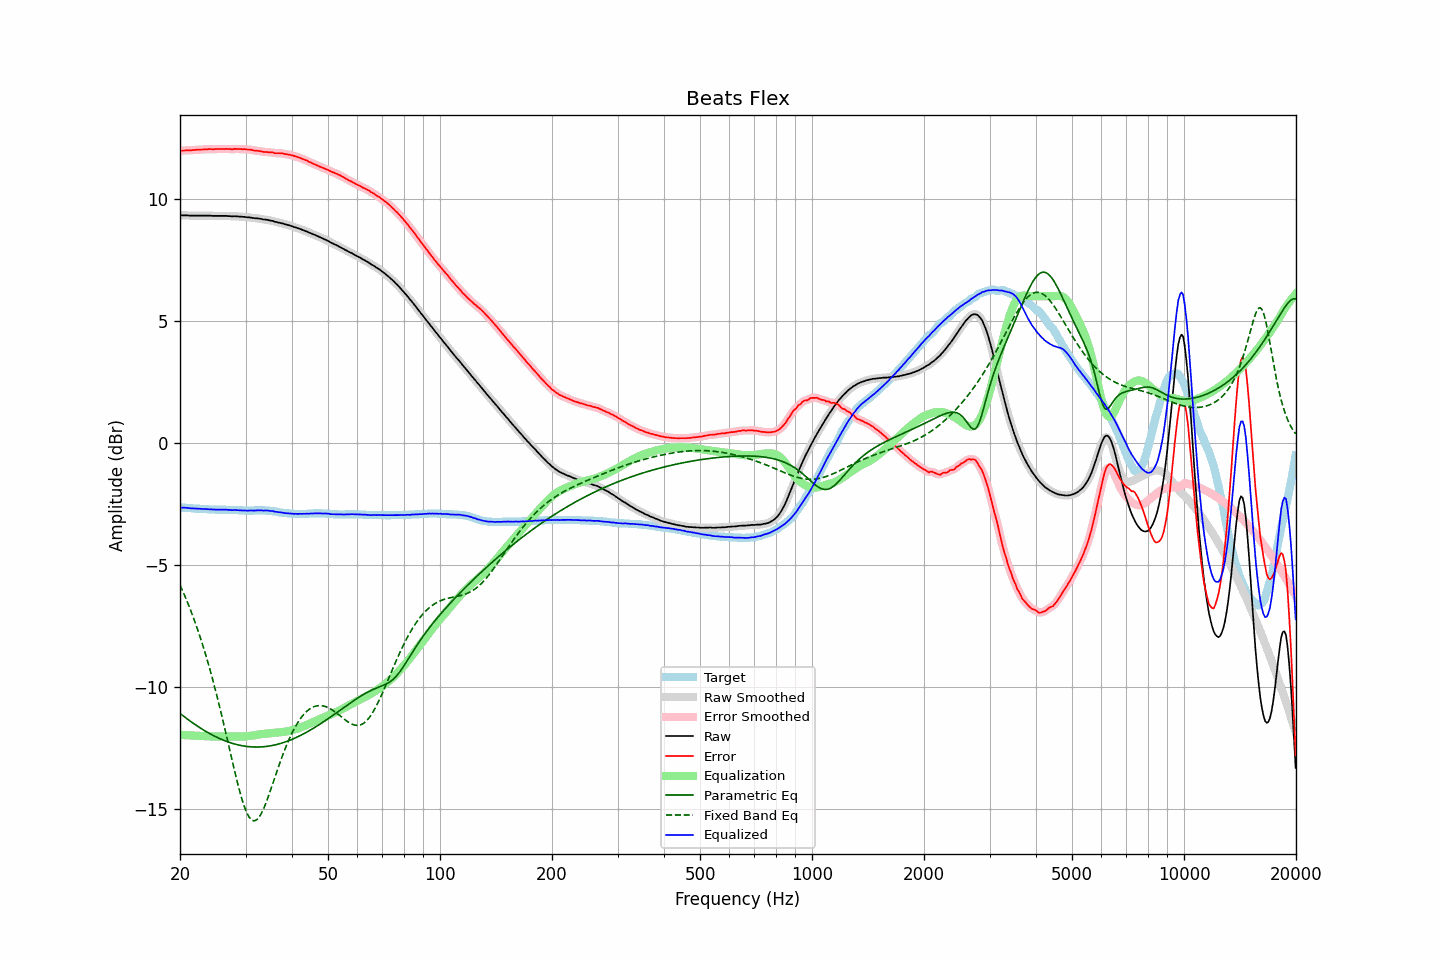

The data file committed next to this chart (first rows):
frequency, raw, error, smoothed, error_smoothed, equalization, parametric_eq, fixed_band_eq, equalized_raw, equalized_smoothed, target
20.00, 9.31, 11.96, 9.31, 11.96, -11.96, -11.08, -5.82, -2.65, -2.65, -2.65
20.20, 9.31, 11.96, 9.31, 11.96, -11.96, -11.13, -5.97, -2.65, -2.65, -2.65
20.40, 9.31, 11.97, 9.31, 11.97, -11.97, -11.18, -6.12, -2.65, -2.65, -2.66
20.61, 9.31, 11.97, 9.31, 11.97, -11.97, -11.23, -6.27, -2.66, -2.66, -2.66
20.81, 9.31, 11.98, 9.31, 11.98, -11.97, -11.28, -6.42, -2.66, -2.66, -2.67
21.02, 9.31, 11.98, 9.31, 11.98, -11.98, -11.33, -6.59, -2.67, -2.67, -2.67
21.23, 9.30, 11.98, 9.30, 11.98, -11.98, -11.38, -6.75, -2.68, -2.68, -2.68
21.44, 9.30, 11.98, 9.30, 11.98, -11.98, -11.43, -6.92, -2.68, -2.68, -2.68
21.66, 9.30, 11.99, 9.30, 11.99, -11.99, -11.47, -7.10, -2.69, -2.69, -2.69
21.87, 9.30, 11.99, 9.30, 11.99, -11.99, -11.52, -7.28, -2.69, -2.69, -2.69
22.09, 9.30, 12.00, 9.30, 12.00, -11.99, -11.56, -7.46, -2.69, -2.69, -2.70
22.31, 9.30, 12.00, 9.30, 12.00, -12.00, -11.61, -7.65, -2.70, -2.70, -2.70
22.54, 9.30, 12.00, 9.30, 12.00, -12.00, -11.65, -7.85, -2.70, -2.70, -2.70
22.76, 9.30, 12.01, 9.30, 12.01, -12.01, -11.69, -8.05, -2.71, -2.71, -2.71
22.99, 9.30, 12.01, 9.30, 12.01, -12.01, -11.73, -8.25, -2.71, -2.71, -2.71
23.22, 9.30, 12.02, 9.30, 12.02, -12.02, -11.77, -8.47, -2.71, -2.71, -2.72
23.45, 9.30, 12.02, 9.30, 12.02, -12.02, -11.81, -8.68, -2.72, -2.72, -2.72
23.69, 9.30, 12.02, 9.30, 12.02, -12.02, -11.85, -8.91, -2.72, -2.72, -2.72
23.92, 9.30, 12.03, 9.30, 12.02, -12.02, -11.89, -9.14, -2.72, -2.72, -2.73
24.16, 9.30, 12.03, 9.30, 12.02, -12.02, -11.93, -9.37, -2.72, -2.73, -2.73
24.40, 9.29, 12.02, 9.29, 12.02, -12.02, -11.96, -9.61, -2.73, -2.73, -2.73
24.65, 9.29, 12.02, 9.29, 12.02, -12.03, -11.99, -9.86, -2.73, -2.73, -2.73
24.89, 9.29, 12.03, 9.29, 12.02, -12.03, -12.03, -10.11, -2.73, -2.74, -2.74
25.14, 9.29, 12.03, 9.29, 12.03, -12.03, -12.06, -10.37, -2.74, -2.74, -2.74
25.39, 9.29, 12.03, 9.29, 12.03, -12.03, -12.09, -10.63, -2.74, -2.74, -2.74
25.65, 9.29, 12.03, 9.29, 12.03, -12.03, -12.12, -10.90, -2.74, -2.74, -2.74
25.91, 9.29, 12.03, 9.29, 12.03, -12.03, -12.15, -11.18, -2.74, -2.74, -2.74
26.16, 9.29, 12.03, 9.29, 12.03, -12.03, -12.18, -11.45, -2.74, -2.74, -2.74
26.43, 9.29, 12.03, 9.29, 12.03, -12.03, -12.20, -11.74, -2.74, -2.74, -2.74
26.69, 9.29, 12.04, 9.29, 12.03, -12.03, -12.23, -12.02, -2.74, -2.74, -2.75
26.96, 9.28, 12.03, 9.28, 12.03, -12.03, -12.25, -12.31, -2.75, -2.74, -2.75
27.23, 9.28, 12.03, 9.28, 12.02, -12.03, -12.27, -12.59, -2.75, -2.75, -2.75
27.50, 9.27, 12.02, 9.28, 12.02, -12.03, -12.29, -12.88, -2.76, -2.75, -2.75
27.77, 9.27, 12.02, 9.27, 12.03, -12.03, -12.31, -13.17, -2.76, -2.75, -2.75
28.05, 9.28, 12.04, 9.27, 12.03, -12.03, -12.33, -13.45, -2.75, -2.75, -2.76
28.33, 9.27, 12.03, 9.27, 12.03, -12.03, -12.35, -13.72, -2.76, -2.75, -2.76
28.62, 9.27, 12.03, 9.27, 12.03, -12.03, -12.37, -13.98, -2.76, -2.76, -2.76
28.90, 9.26, 12.03, 9.26, 12.03, -12.03, -12.38, -14.24, -2.77, -2.76, -2.77
29.19, 9.26, 12.03, 9.26, 12.03, -12.03, -12.39, -14.47, -2.77, -2.77, -2.77
29.48, 9.25, 12.02, 9.25, 12.03, -12.03, -12.41, -14.69, -2.77, -2.77, -2.77
29.78, 9.25, 12.03, 9.25, 12.02, -12.02, -12.42, -14.89, -2.77, -2.77, -2.78
30.08, 9.24, 12.02, 9.24, 12.02, -12.02, -12.43, -15.06, -2.78, -2.78, -2.78
30.38, 9.23, 12.01, 9.24, 12.01, -12.01, -12.44, -15.21, -2.78, -2.77, -2.78
30.68, 9.23, 12.01, 9.23, 12.01, -12.00, -12.44, -15.32, -2.77, -2.77, -2.78
30.99, 9.22, 12.00, 9.22, 12.00, -12.00, -12.45, -15.41, -2.77, -2.77, -2.78
31.30, 9.21, 11.99, 9.21, 11.99, -11.99, -12.45, -15.46, -2.77, -2.77, -2.78
31.61, 9.20, 11.97, 9.20, 11.97, -11.98, -12.46, -15.48, -2.77, -2.77, -2.77
31.93, 9.19, 11.96, 9.19, 11.96, -11.97, -12.46, -15.46, -2.77, -2.77, -2.77
32.24, 9.19, 11.96, 9.19, 11.95, -11.95, -12.46, -15.42, -2.76, -2.77, -2.77
32.57, 9.18, 11.95, 9.18, 11.95, -11.94, -12.46, -15.34, -2.76, -2.76, -2.77
32.89, 9.17, 11.94, 9.17, 11.94, -11.94, -12.45, -15.25, -2.76, -2.76, -2.77
33.22, 9.16, 11.93, 9.16, 11.92, -11.93, -12.45, -15.12, -2.77, -2.77, -2.77
33.55, 9.14, 11.91, 9.15, 11.92, -11.92, -12.44, -14.98, -2.78, -2.77, -2.77
33.89, 9.14, 11.91, 9.14, 11.91, -11.91, -12.44, -14.82, -2.77, -2.77, -2.77
34.23, 9.13, 11.91, 9.13, 11.90, -11.90, -12.43, -14.65, -2.77, -2.78, -2.78
34.57, 9.12, 11.90, 9.12, 11.90, -11.90, -12.42, -14.47, -2.78, -2.78, -2.78
34.92, 9.10, 11.89, 9.11, 11.90, -11.89, -12.41, -14.28, -2.79, -2.78, -2.79
35.27, 9.09, 11.89, 9.09, 11.89, -11.88, -12.40, -14.09, -2.79, -2.79, -2.80
35.62, 9.08, 11.89, 9.07, 11.88, -11.88, -12.39, -13.90, -2.80, -2.80, -2.81
35.97, 9.05, 11.86, 9.06, 11.87, -11.87, -12.37, -13.70, -2.82, -2.81, -2.81
... 635 more rows
